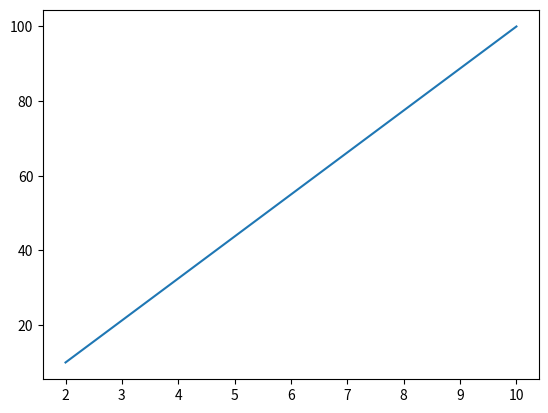

Reproduce this figure in Python.
import matplotlib.pyplot as plt
import numpy as np

xpoints = np.array([2, 10])
ypoints = np.array([10, 100])

plt.plot(xpoints, ypoints)
plt.show()